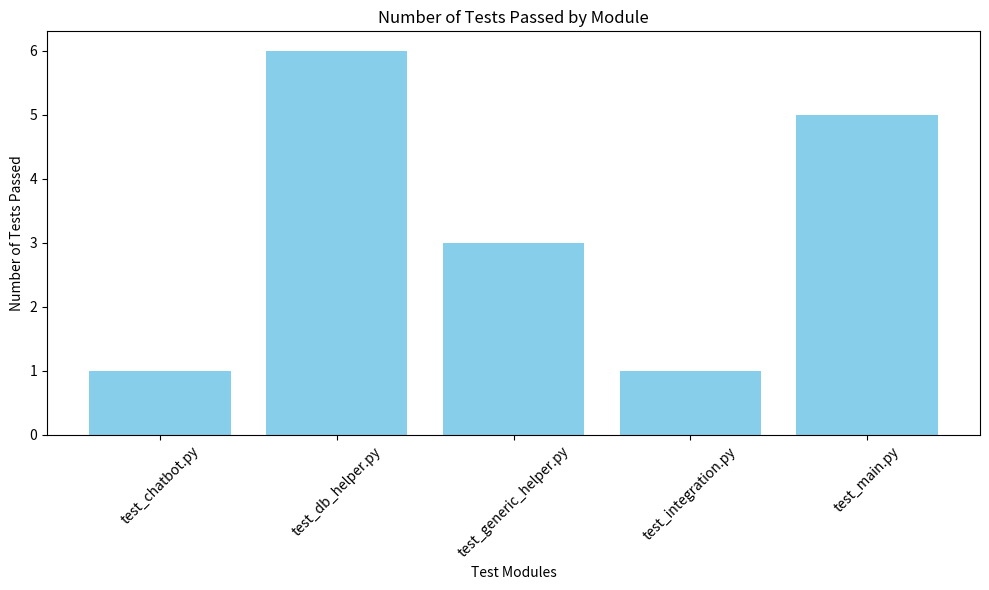
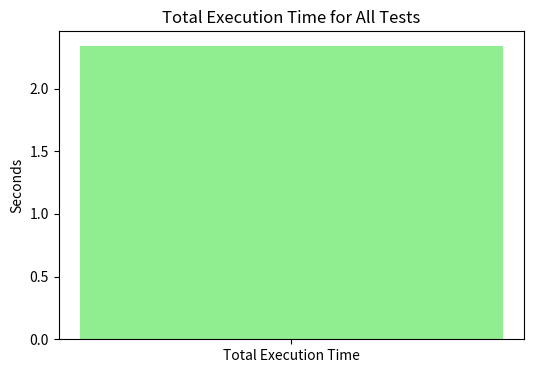

Reproduce these figures in Python, in order.
import matplotlib.pyplot as plt

# Data for the bar chart
modules = ['test_chatbot.py', 'test_db_helper.py', 'test_generic_helper.py', 'test_integration.py', 'test_main.py']
tests_passed = [1, 6, 3, 1, 5]

# Create bar chart
plt.figure(figsize=(10, 6))
plt.bar(modules, tests_passed, color='skyblue')
plt.xlabel('Test Modules')
plt.ylabel('Number of Tests Passed')
plt.title('Number of Tests Passed by Module')
plt.xticks(rotation=45)
plt.tight_layout()


plt.show()


import matplotlib.pyplot as plt

# Data for the execution time graph
execution_time = 2.34


plt.figure(figsize=(6, 4))
plt.bar('Total Execution Time', execution_time, color='lightgreen')
plt.ylabel('Seconds')
plt.title('Total Execution Time for All Tests')


plt.show()
